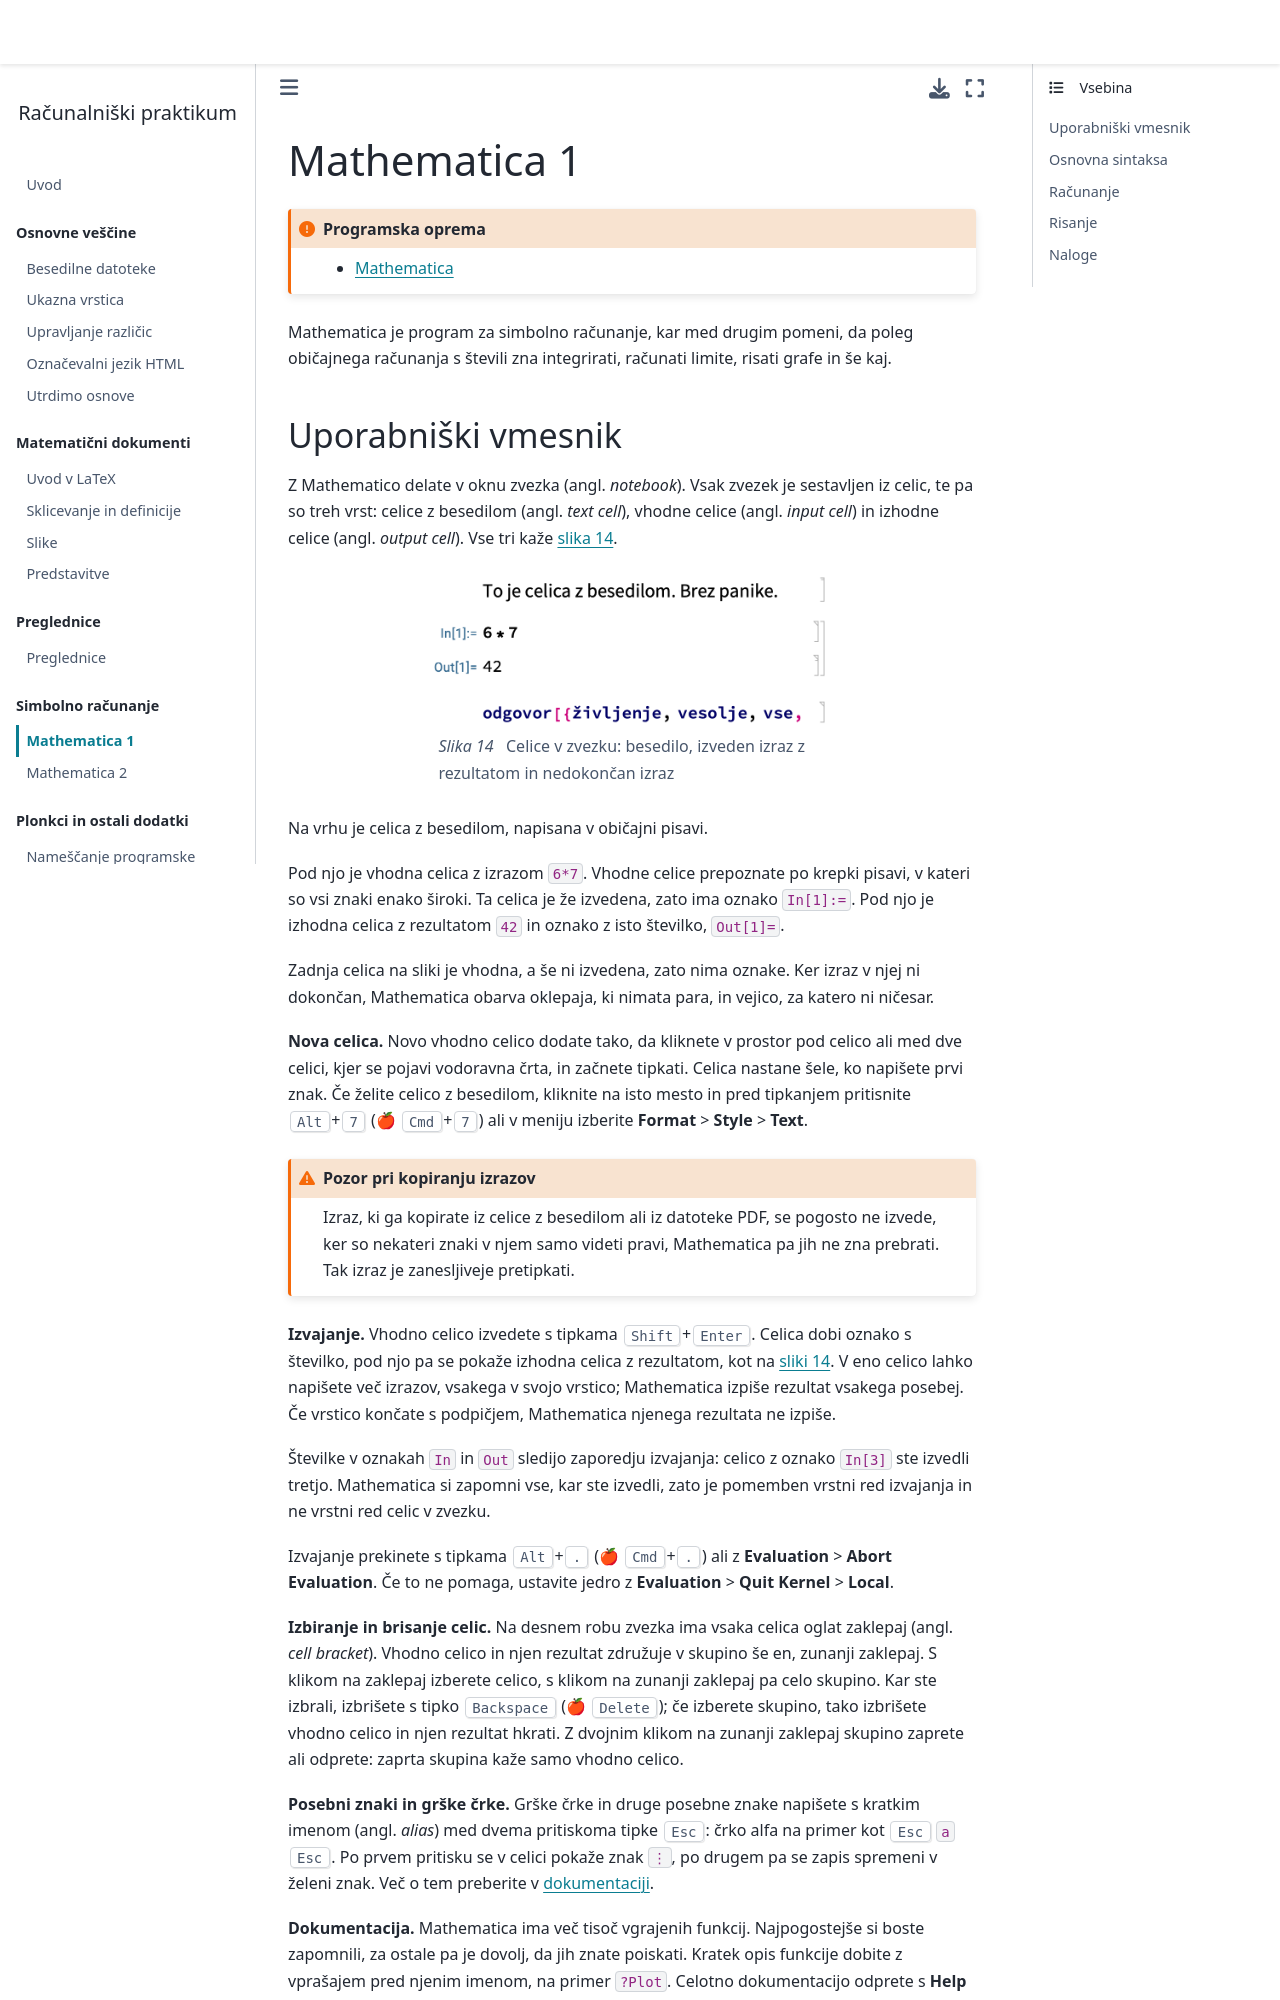

repository: racunalniski-praktikum/racunalniski-praktikum.github.io · page: 10-mathematica-1.html · generator: jekyll

# Mathematica 1

`````{admonition} Programska oprema
:class: important
- [Mathematica](namestitev:mathematica)
`````

Mathematica je program za simbolno računanje, kar med drugim pomeni, da poleg običajnega računanja s števili zna integrirati, računati limite, risati grafe in še kaj.
